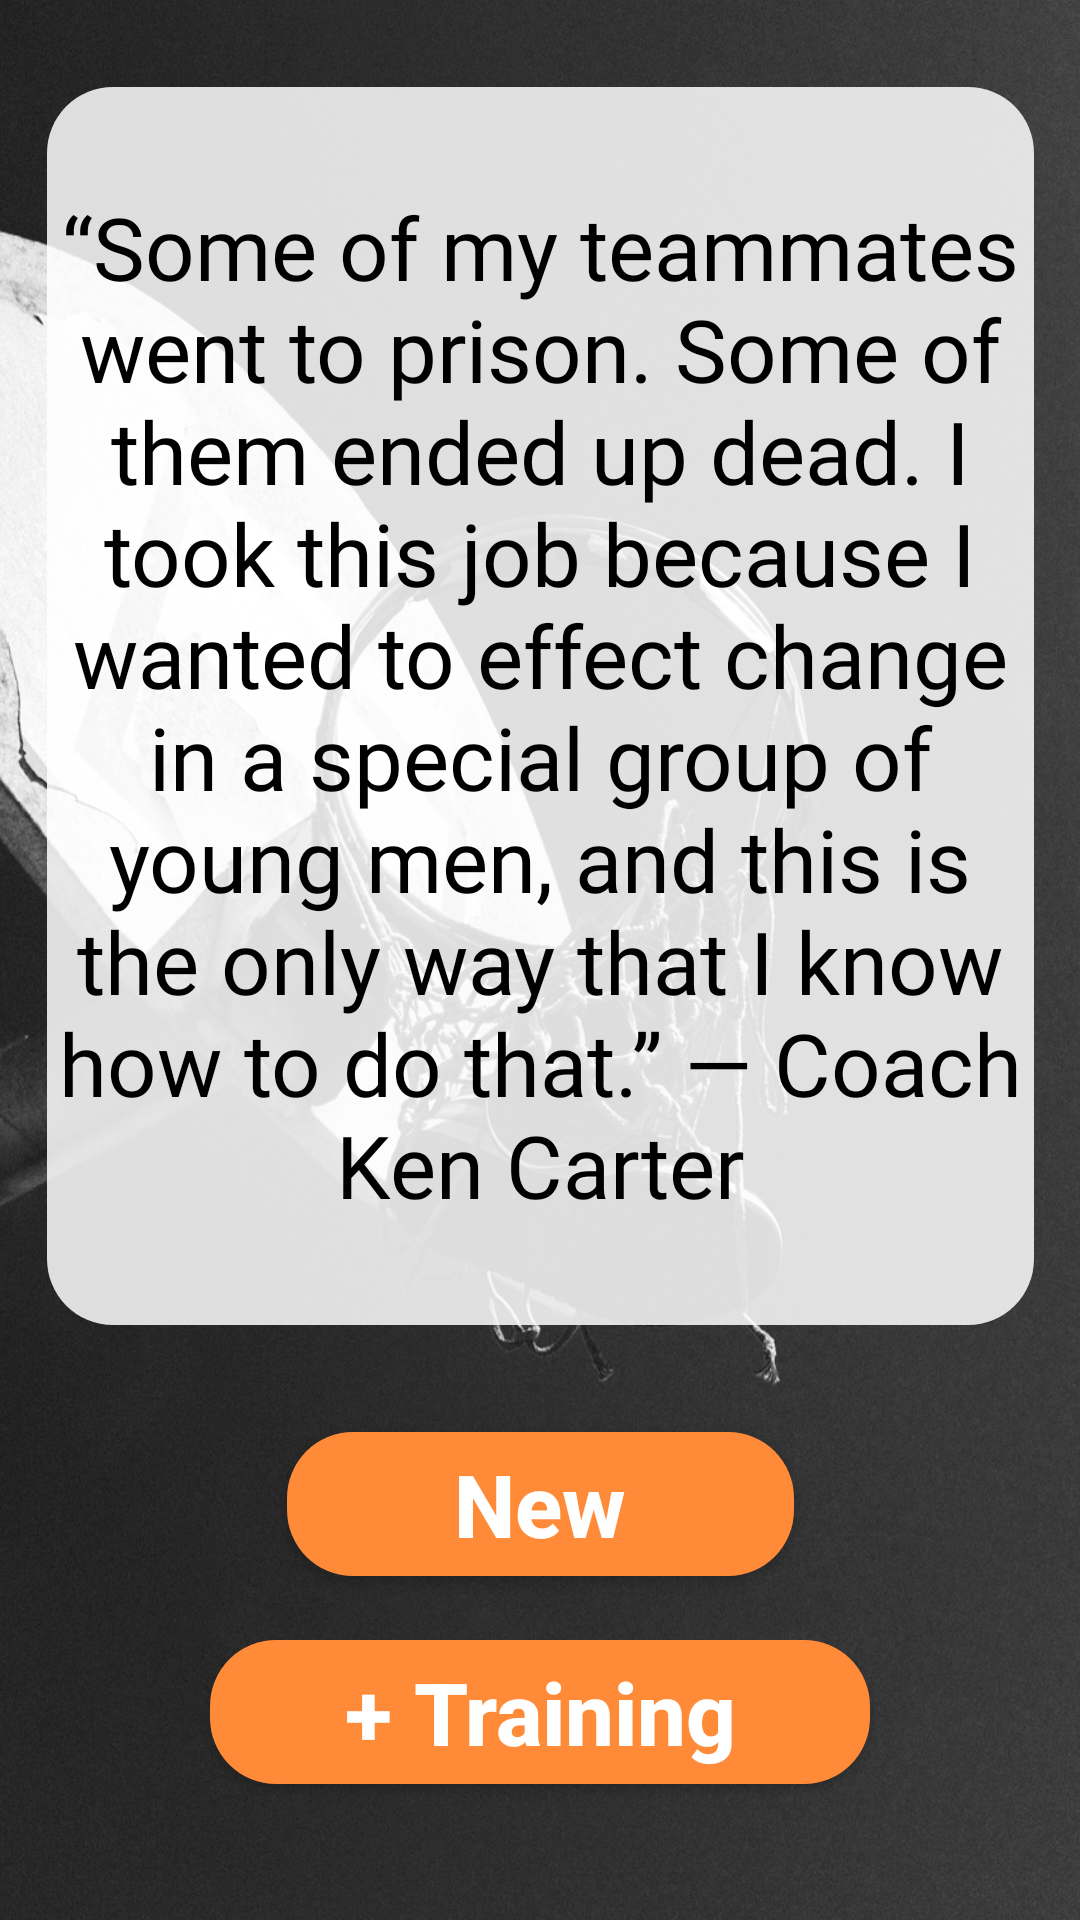

Produce the Android XML layout that renders to this screen, including the resource entries it uses.
<!-- AndroidManifest.xml: application theme Theme.Basketlly -->
<!-- res/layout/quotes_screen.xml -->
<?xml version="1.0" encoding="utf-8"?>
<androidx.constraintlayout.widget.ConstraintLayout
    xmlns:android="http://schemas.android.com/apk/res/android"
    xmlns:app="http://schemas.android.com/apk/res-auto"
    xmlns:tools="http://schemas.android.com/tools"
    android:id="@+id/quotes_screen"
    android:layout_width="match_parent"
    android:layout_height="match_parent"
    android:background="@drawable/background_7"
    >

    

    
    

    <androidx.constraintlayout.widget.ConstraintLayout
        android:id="@+id/linLayButtonyQuote"
        android:layout_width="match_parent"
        android:layout_height="150dp"

        android:layout_marginTop="5dp"
        android:layout_marginBottom="20dp"
        app:layout_constraintBottom_toBottomOf="parent"
        app:layout_constraintEnd_toEndOf="parent"
        app:layout_constraintStart_toStartOf="parent"
        app:layout_constraintTop_toBottomOf="@+id/quote_text">

        <Button
            android:id="@+id/button_quotes"
            android:layout_width="169dp"
            android:layout_height="wrap_content"
            android:layout_marginTop="10dp"
            android:layout_marginBottom="10dp"
            android:background="@drawable/rounded_button"
            android:backgroundTint="@color/orange"
            android:fontFamily="sans-serif-medium"
            android:text="@string/new_quote"
            android:textAllCaps="false"

            android:textColor="@color/white"
            android:textColorLink="@color/baby_blue"
            android:textSize="29dp"
            android:textStyle="bold"
            app:layout_constraintBottom_toTopOf="@+id/button_quote_training"
            app:layout_constraintEnd_toEndOf="parent"
            app:layout_constraintStart_toStartOf="parent"
            app:layout_constraintTop_toTopOf="@+id/linLayButtonyQuote" />

        <Button
            android:id="@+id/button_quote_training"
            android:layout_width="220dp"
            android:layout_height="wrap_content"
            android:layout_marginTop="5dp"
            android:layout_marginBottom="10dp"
            android:background="@drawable/rounded_button"
            android:backgroundTint="@color/orange"
            android:fontFamily="sans-serif-medium"
            android:text="@string/string_quote_button_training"
            android:textAllCaps="false"
            android:textColor="@color/white"
            android:textColorLink="@color/baby_blue"
            android:textSize="29dp"
            android:textStyle="bold"

            app:layout_constraintBottom_toBottomOf="@+id/linLayButtonyQuote"
            app:layout_constraintEnd_toEndOf="parent"
            app:layout_constraintStart_toStartOf="parent"
            app:layout_constraintTop_toBottomOf="@id/button_quotes" />

    </androidx.constraintlayout.widget.ConstraintLayout>


    <TextView
        android:id="@+id/quote_text"
        android:layout_width="329dp"
        android:layout_height="wrap_content"
        android:layout_marginTop="20dp"
        android:layout_marginBottom="5dp"
        android:background="@drawable/rounded_button"
        android:backgroundTint="#D9FFFFFF"
        android:fontFamily="@font/fredoka_one"
        android:text="@string/quote24"
        android:textAlignment="center"
        android:textAllCaps="false"

        android:textColor="@color/black"
        android:textSize="29dp"
        app:layout_constraintBottom_toTopOf="@+id/linLayButtonyQuote"
        app:layout_constraintEnd_toEndOf="parent"
        app:layout_constraintStart_toStartOf="parent"
        app:layout_constraintTop_toTopOf="parent" />

</androidx.constraintlayout.widget.ConstraintLayout>
<!-- resources referenced by this layout -->
<resources>
  <color name="baby_blue">#FF8AF5FC</color>
  <color name="black">#FF000000</color>
  <color name="orange">#FFFF8B38</color>
  <color name="white">#FFFFFFFF</color>
  <!-- drawable background_7: jpg bitmap (drawable, 535113 bytes) -->
  <!-- drawable rounded_button (drawable) -->
  <?xml version="1.0" encoding="utf-8"?>
  <shape xmlns:android="http://schemas.android.com/apk/res/android"
      android:shape="rectangle">
      <corners
          android:radius="22sp" />
      <solid android:color="#3F51B5" />
  </shape>
  
  
  <string name="new_quote">New</string>
  <string name="quote24">\n“Some of my teammates went to prison. Some of them ended up dead. I took this job because I wanted to effect change in a special group of young men, and this is the only way that I know how to do that.” ― Coach Ken Carter\n</string>
  <string name="string_quote_button_training">+ Training</string>
  <style name="Theme.Basketlly" parent="Theme.MaterialComponents.DayNight.DarkActionBar">
          
          <item name="colorPrimary">@color/purple_500</item>
          <item name="colorPrimaryVariant">@color/purple_700</item>
          <item name="colorOnPrimary">@color/white</item>
          
          <item name="colorSecondary">@color/teal_200</item>
          <item name="colorSecondaryVariant">@color/teal_700</item>
          <item name="colorOnSecondary">@color/black</item>
          
          <item name="android:statusBarColor" tools:targetApi="l">?attr/colorPrimaryVariant</item>
          
      </style>
  <!-- not gathered from this repository: default colours our renderer supplied (Android Studio template values) -->
  <color name="purple_500">#FF6200EE</color>
  <color name="purple_700">#FF3700B3</color>
  <color name="teal_200">#FF03DAC5</color>
  <color name="teal_700">#FF018786</color>
</resources>
